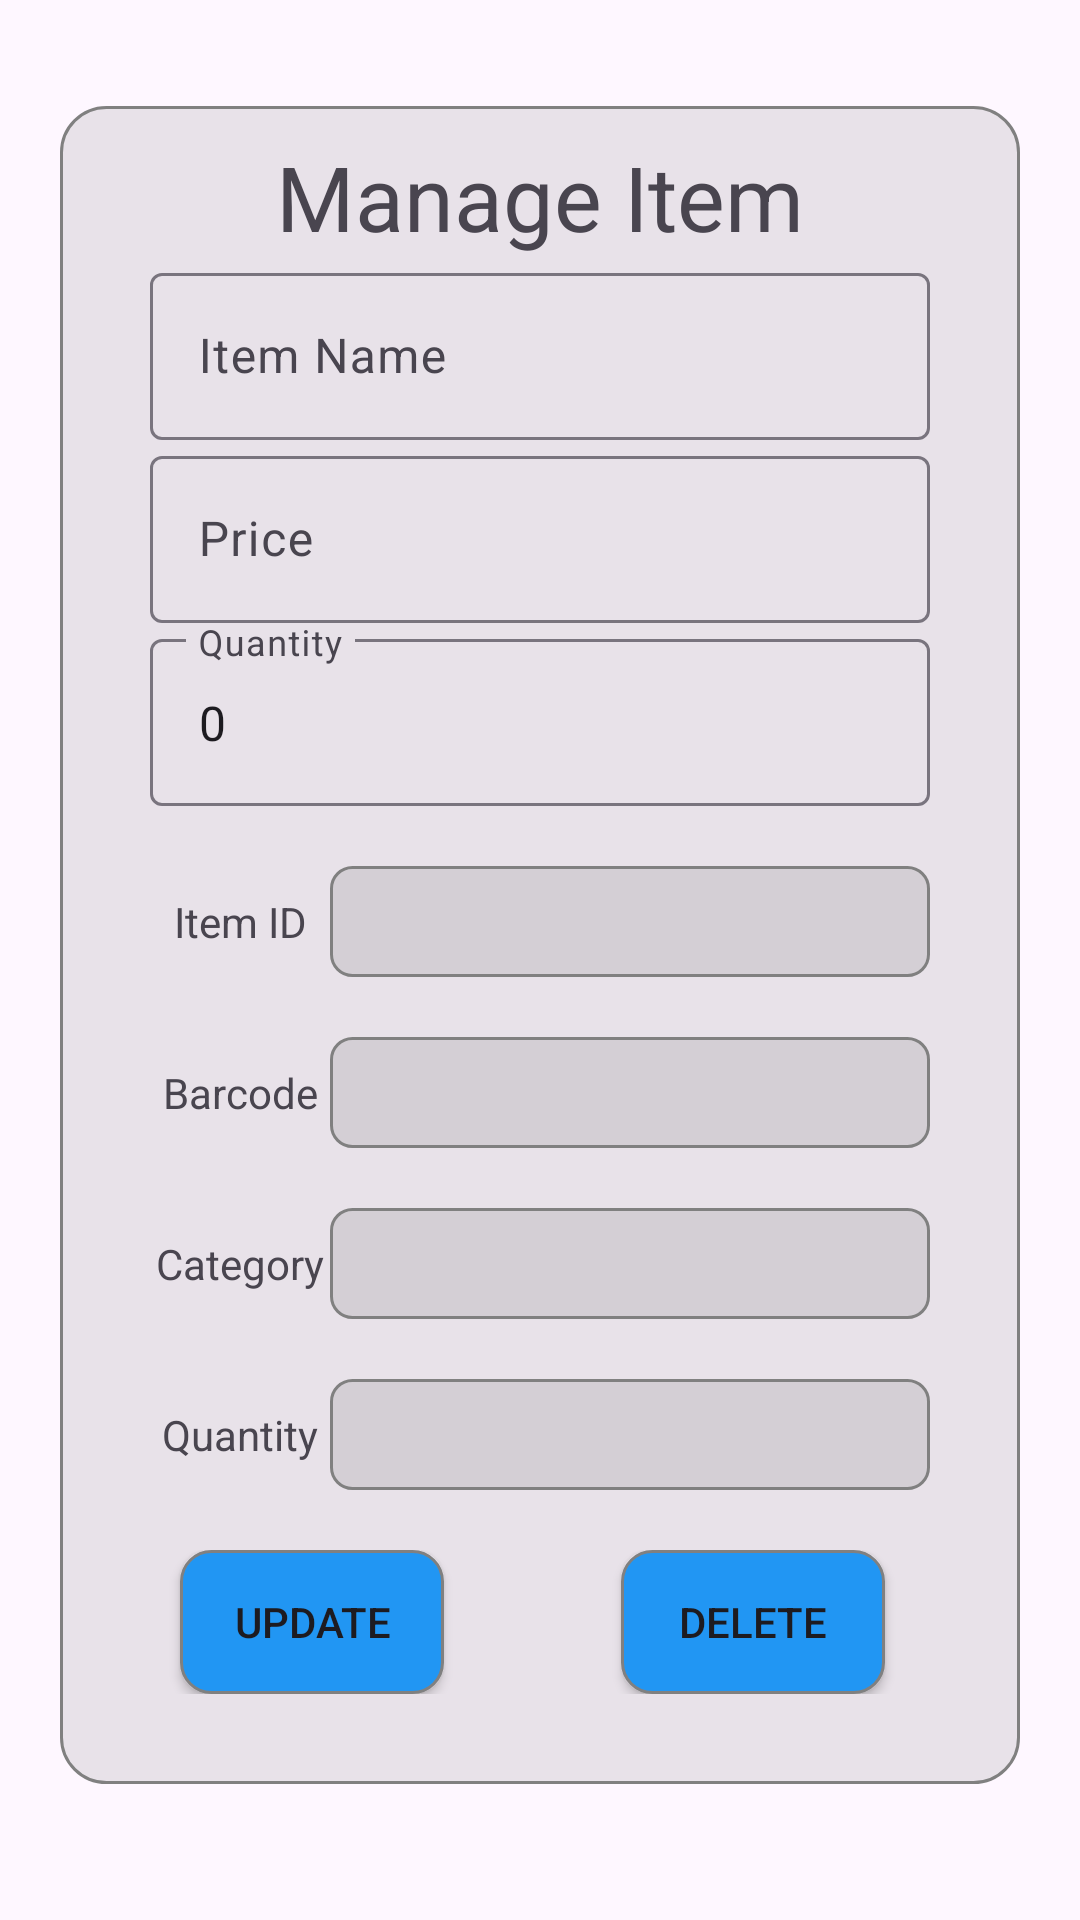

This screen was rendered from an Android layout file. Write that file and the resources it references.
<!-- AndroidManifest.xml: application theme Theme.SmartSalesTracker -->
<!-- res/layout/activity_item_update.xml -->
<?xml version="1.0" encoding="utf-8"?>
<LinearLayout xmlns:android="http://schemas.android.com/apk/res/android"
    xmlns:app="http://schemas.android.com/apk/res-auto"
    xmlns:tools="http://schemas.android.com/tools"
    android:id="@+id/main"
    android:layout_width="match_parent"
    android:layout_height="match_parent"
    android:orientation="vertical"
    android:gravity="center_vertical"
    tools:context=".Item_Update">

    <LinearLayout
        android:layout_width="match_parent"
        android:layout_height="wrap_content"
        android:orientation="vertical"
        android:layout_marginTop="10dp"
        android:layout_marginBottom="20dp"
        android:background="@drawable/container"
        android:layout_marginLeft="20dp"
        android:layout_marginRight="20dp"
        >
        <LinearLayout
            android:layout_width="match_parent"
            android:layout_height="wrap_content"
            android:orientation="vertical"
            android:layout_gravity="center"
            >
            <TextView
                android:layout_width="match_parent"
                android:layout_height="wrap_content"
                android:text="@string/manage_item"
                android:gravity="center"
                android:textSize="30sp"
                android:id="@+id/textView"
                />

            <com.google.android.material.textfield.TextInputLayout
                android:id="@+id/textField_name"
                android:layout_width="match_parent"
                android:layout_height="wrap_content"
                android:layout_marginStart="20dp"
                android:layout_marginEnd="20dp"
                android:hint="@string/item_name">

                <com.google.android.material.textfield.TextInputEditText
                    android:id="@+id/item_name"
                    android:layout_width="match_parent"
                    android:layout_height="wrap_content"
                    android:inputType="text" />

            </com.google.android.material.textfield.TextInputLayout>

            <com.google.android.material.textfield.TextInputLayout
                android:id="@+id/textField_price"
                android:layout_width="match_parent"
                android:layout_height="wrap_content"
                android:layout_marginStart="20dp"
                android:layout_marginEnd="20dp"
                android:hint="@string/price">

                <com.google.android.material.textfield.TextInputEditText
                    android:id="@+id/price"
                    android:layout_width="match_parent"
                    android:layout_height="wrap_content"
                    android:inputType="number" />
            </com.google.android.material.textfield.TextInputLayout>

            <com.google.android.material.textfield.TextInputLayout
                android:id="@+id/textField_quantity"
                android:layout_width="match_parent"
                android:layout_height="wrap_content"
                android:layout_marginStart="20dp"
                android:layout_marginEnd="20dp"
                android:hint="@string/quantity">

                <com.google.android.material.textfield.TextInputEditText
                    android:id="@+id/quantity"
                    android:layout_width="match_parent"
                    android:layout_height="wrap_content"
                    android:text="0"
                    android:inputType="number" />
            </com.google.android.material.textfield.TextInputLayout>

        </LinearLayout>
        <LinearLayout
            android:layout_width="match_parent"
            android:layout_height="37dp"
            android:orientation="horizontal"
            android:layout_gravity="center"
            android:layout_marginTop="20dp"
            android:layout_marginLeft="20dp"
            android:layout_marginRight="20dp"
            >

            <TextView
                android:layout_width="60dp"
                android:layout_height="match_parent"
                android:gravity="center"
                android:text="@string/item_id" />

            <com.google.android.material.textview.MaterialTextView
                android:id="@+id/item_id"
                android:layout_width="match_parent"
                android:layout_height="match_parent"
                android:paddingStart="5dp"
                android:background="@drawable/textview_design"
                android:gravity="center_vertical"
                />

        </LinearLayout>

        <LinearLayout
            android:layout_width="match_parent"
            android:layout_height="37dp"
            android:orientation="horizontal"
            android:layout_gravity="center"
            android:layout_marginTop="20dp"
            android:layout_marginLeft="20dp"
            android:layout_marginRight="20dp"
            >
            <TextView
                android:layout_width="60dp"
                android:layout_height="match_parent"
                android:text="@string/barcode"
                android:gravity="center"

                />

            <TextView
                android:id="@+id/item_barcode"
                android:layout_width="match_parent"
                android:layout_height="match_parent"
                android:background="@drawable/textview_design"
                android:paddingStart="5dp"
                android:gravity="center_vertical"
                android:text="" />

        </LinearLayout>

        <LinearLayout
            android:layout_width="match_parent"
            android:layout_height="37dp"
            android:orientation="horizontal"
            android:layout_gravity="center"
            android:layout_marginTop="20dp"
            android:layout_marginLeft="20dp"
            android:layout_marginRight="20dp"
            >

            <TextView
                android:layout_width="60dp"
                android:layout_height="match_parent"
                android:text="@string/category"
                android:gravity="center"
                />
            <TextView
                android:layout_width="match_parent"
                android:layout_height="match_parent"
                android:text=""
                android:id="@+id/item_category"
                android:background="@drawable/textview_design"
                android:gravity="center_vertical"
                android:paddingStart="5dp"
                />
        </LinearLayout>

        <LinearLayout
            android:layout_width="match_parent"
            android:layout_height="37dp"
            android:orientation="horizontal"
            android:layout_gravity="center"
            android:layout_marginTop="20dp"
            android:layout_marginLeft="20dp"
            android:layout_marginRight="20dp"
            >
            <TextView
                android:layout_width="60dp"
                android:layout_height="match_parent"
                android:text="@string/quantity"
                android:gravity="center"
                />
            <TextView
                android:layout_width="match_parent"
                android:layout_height="match_parent"
                android:text=""
                android:id="@+id/current_quantity"
                android:background="@drawable/textview_design"
                android:gravity="center_vertical"
                android:paddingStart="5dp"
                />
        </LinearLayout>

        <RelativeLayout
            android:layout_width="match_parent"
            android:layout_height="wrap_content"
            android:layout_marginTop="20dp"
            android:layout_marginLeft="20dp"
            android:layout_marginRight="20dp"
            android:layout_marginBottom="20dp"
            >
            <Button
                android:layout_width="wrap_content"
                android:layout_height="wrap_content"
                android:text="@string/update"
                android:gravity="center"
                android:layout_alignParentStart="true"
                android:layout_marginStart="10dp"
                android:id="@+id/update"
                android:background="@drawable/button_shape"
                />

            <Button
                android:layout_width="wrap_content"
                android:layout_height="wrap_content"
                android:text="@string/delete"
                android:layout_alignParentEnd="true"
                android:layout_marginEnd="15dp"
                android:gravity="center"
                android:id="@+id/delete"
                android:background="@drawable/button_shape"
                android:layout_marginStart="30dp"
                />
        </RelativeLayout>




    </LinearLayout>

</LinearLayout>
<!-- resources referenced by this layout -->
<resources>
  <!-- drawable button_shape (drawable) -->
  <?xml version="1.0" encoding="utf-8"?>
  <shape xmlns:android="http://schemas.android.com/apk/res/android">
      <solid android:color="@color/light_blue" />
      <corners android:radius="10dp" />
      <stroke
          android:width="1dp"
          android:color="@color/gray" />
      <padding
          android:bottom="10dp"
          android:left="10dp"
          android:right="10dp"
          android:top="10dp" />
  
  </shape>
  <!-- drawable container (drawable) -->
  <?xml version="1.0" encoding="utf-8"?>
  <shape xmlns:android="http://schemas.android.com/apk/res/android">
      <solid android:color="@color/container" />
      <corners android:radius="15dp" />
      <stroke
          android:width="1dp"
          android:color="@color/gray" />
      <padding
          android:bottom="10dp"
          android:left="10dp"
          android:right="10dp"
          android:top="10dp" />
  
  </shape>
  <!-- drawable textview_design (drawable) -->
  <?xml version="1.0" encoding="utf-8"?>
  <shape xmlns:android="http://schemas.android.com/apk/res/android">
      <solid android:color="@color/container" />
      <corners android:radius="7dp" />
      <stroke
          android:width="1dp"
          android:color="@color/gray" />
      <padding
          android:bottom="10dp"
          android:left="10dp"
          android:right="10dp"
          android:top="10dp" />
  
  </shape>
  <string name="barcode">Barcode</string>
  <string name="category">Category</string>
  <string name="delete">Delete</string>
  <string name="item_id">Item ID</string>
  <string name="item_name">Item Name</string>
  <string name="manage_item">Manage Item</string>
  <string name="price">Price</string>
  <string name="quantity">Quantity</string>
  <string name="update">Update</string>
  <style name="Theme.SmartSalesTracker" parent="Base.Theme.SmartSalesTracker" />
  <color name="light_blue">#2196F3</color>
  <color name="gray">#FF808080</color>
  <color name="container">#19212122</color>
  <style name="Base.Theme.SmartSalesTracker" parent="Theme.Material3.DayNight.NoActionBar">
          
          <item name="colorPrimary">@color/light_blue</item>
          <item name="colorPrimaryVariant">@color/light_blue</item>
          <item name="android:statusBarColor">@color/light_blue</item>
  
      </style>
</resources>
